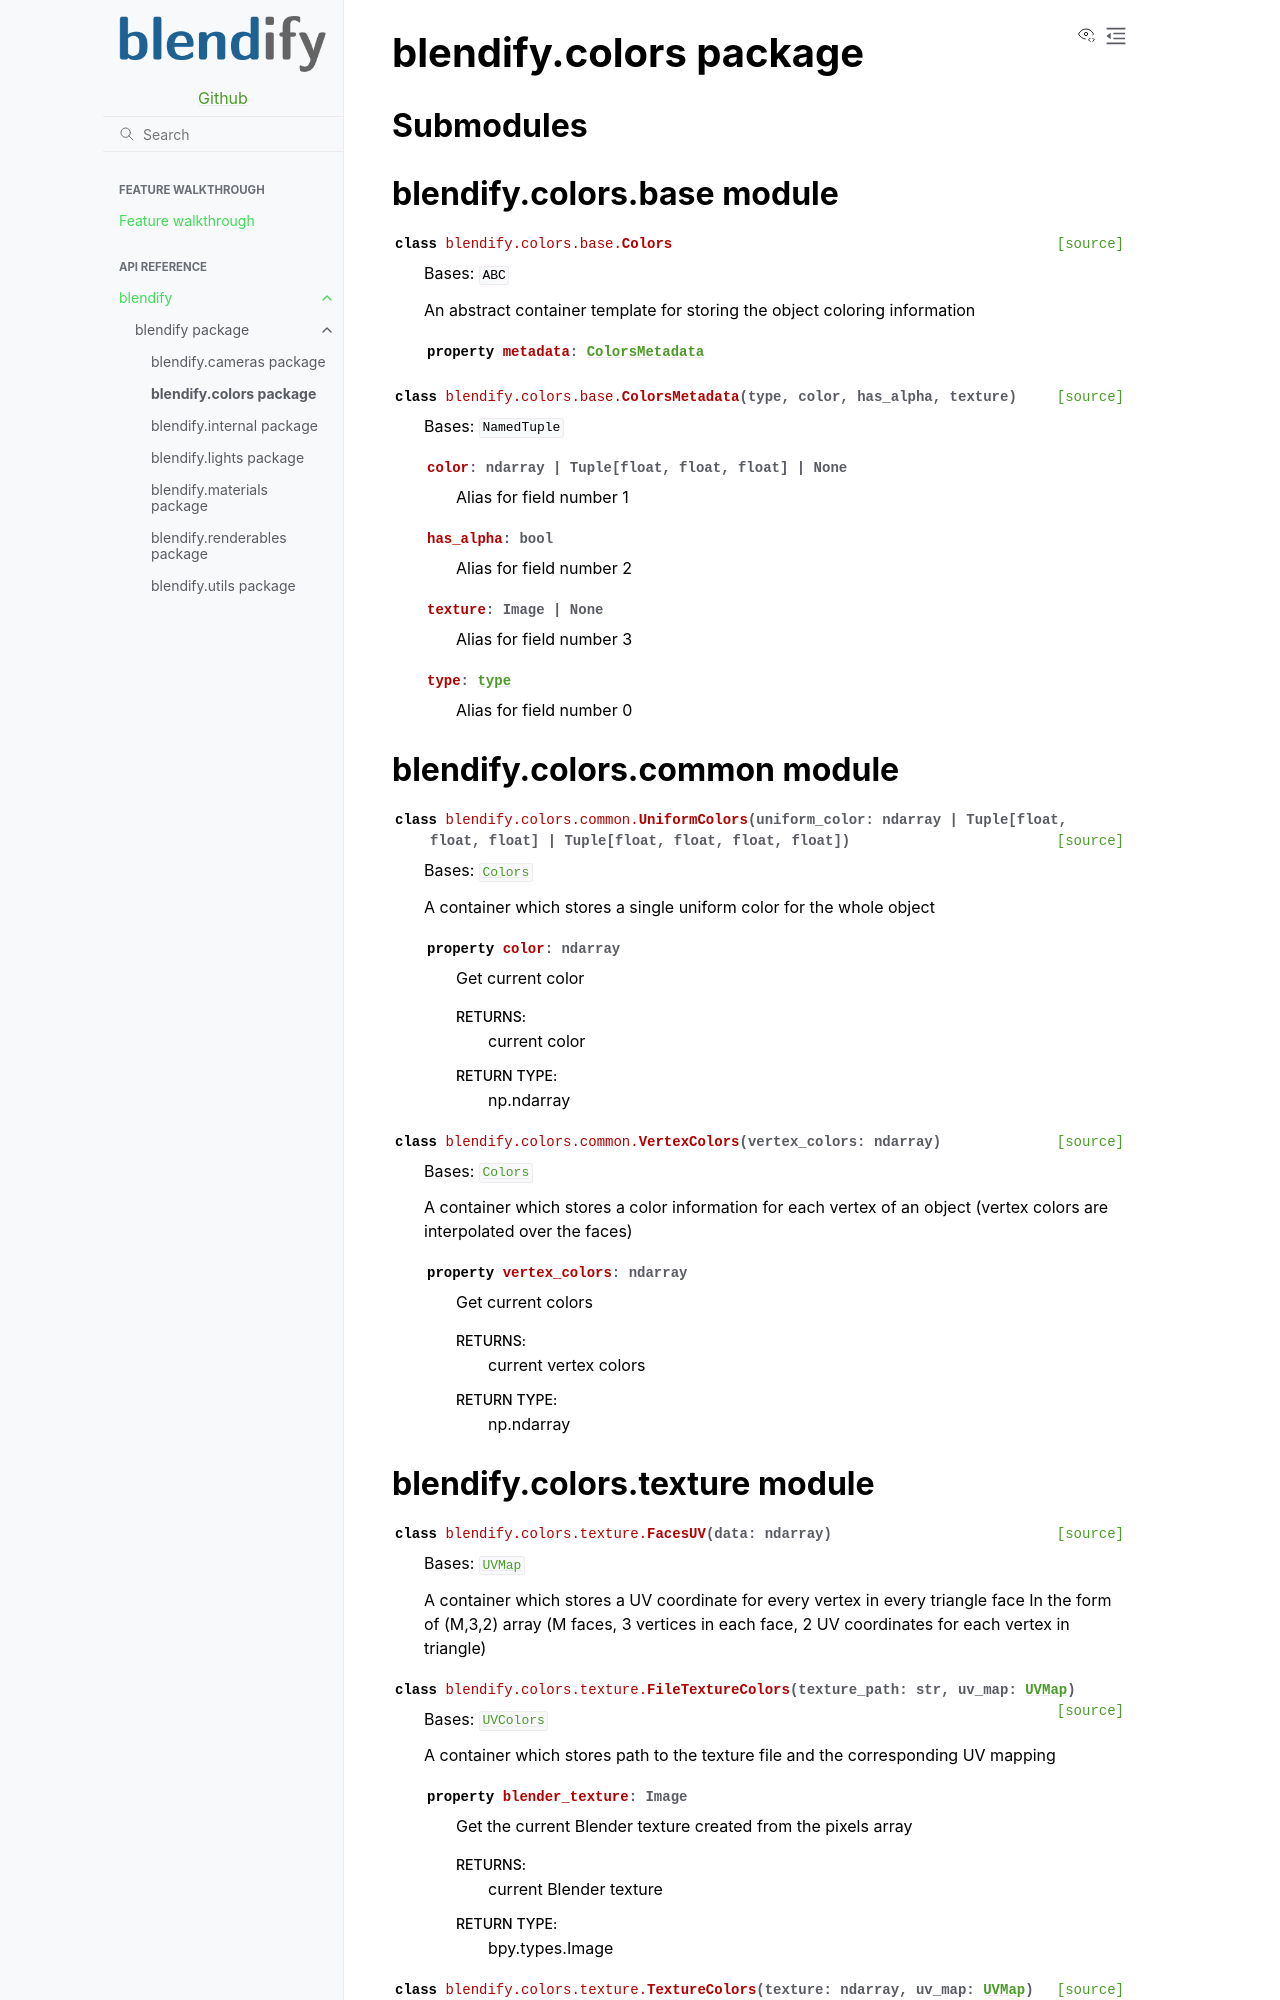

repository: ptrvilya/blendify · page: api/blendify.colors.html · generator: sphinx

.. _blendify.colors:

blendify.colors package
=======================

Submodules
----------

blendify.colors.base module
---------------------------

.. automodule:: blendify.colors.base
   :members:
   :undoc-members:
   :show-inheritance:

blendify.colors.common module
-----------------------------

.. automodule:: blendify.colors.common
   :members:
   :undoc-members:
   :show-inheritance:
